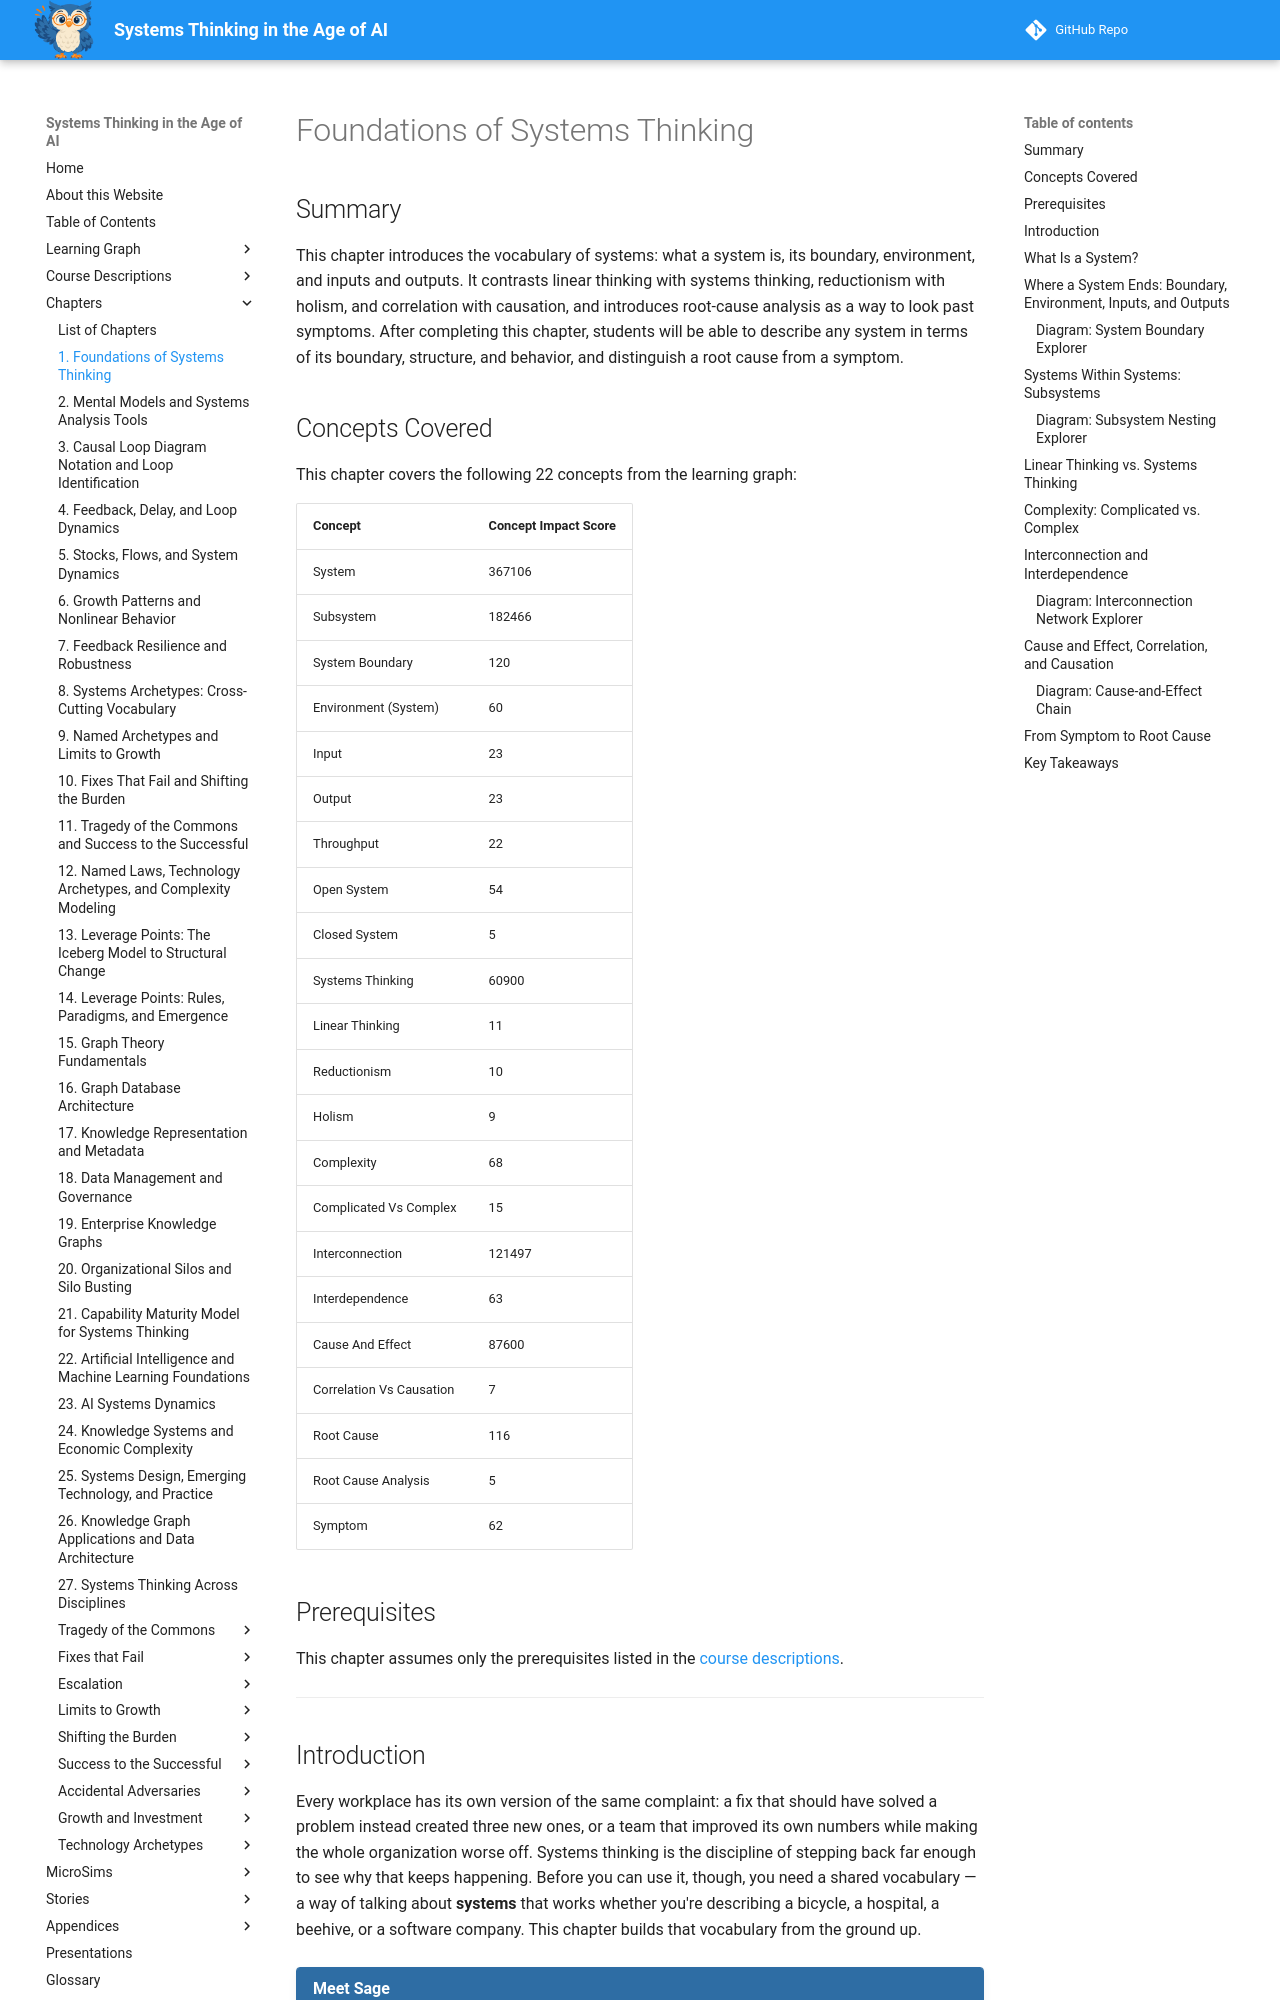

repository: dmccreary/systems-thinking · page: chapters/01-foundations-of-systems-thinking/index.html · generator: mkdocs

---
title: Foundations of Systems Thinking
description: An introduction to systems, boundaries, environments, subsystems, linear versus systems thinking, complexity, interconnection, and root-cause analysis.
generated_by: claude skill chapter-content-generator
date: 2026-09-17 11:35:55
version: 1.10
---

# Foundations of Systems Thinking

## Summary

This chapter introduces the vocabulary of systems: what a system is, its boundary, environment, and inputs and outputs. It contrasts linear thinking with systems thinking, reductionism with holism, and correlation with causation, and introduces root-cause analysis as a way to look past symptoms. After completing this chapter, students will be able to describe any system in terms of its boundary, structure, and behavior, and distinguish a root cause from a symptom.

## Concepts Covered

This chapter covers the following 22 concepts from the learning graph:

| Concept | Concept Impact Score |
|---------|-----------------------|
| System | 367106 |
| Subsystem | 182466 |
| System Boundary | 120 |
| Environment (System) | 60 |
| Input | 23 |
| Output | 23 |
| Throughput | 22 |
| Open System | 54 |
| Closed System | 5 |
| Systems Thinking | 60900 |
| Linear Thinking | 11 |
| Reductionism | 10 |
| Holism | 9 |
| Complexity | 68 |
| Complicated Vs Complex | 15 |
| Interconnection | 121497 |
| Interdependence | 63 |
| Cause And Effect | 87600 |
| Correlation Vs Causation | 7 |
| Root Cause | 116 |
| Root Cause Analysis | 5 |
| Symptom | 62 |

## Prerequisites

This chapter assumes only the prerequisites listed in the [course descriptions](../../course-descriptions/index.md).

---

## Introduction

Every workplace has its own version of the same complaint: a fix that should have solved a problem instead created three new ones, or a team that improved its own numbers while making the whole organization worse off. Systems thinking is the discipline of stepping back far enough to see why that keeps happening. Before you can use it, though, you need a shared vocabulary — a way of talking about **systems** that works whether you're describing a bicycle, a hospital, a beehive, or a software company. This chapter builds that vocabulary from the ground up.

!!! mascot-welcome "Meet Sage"
    ![Sage the owl waving hello](../../img/mascot/welcome.png){ class="mascot-admonition-img" }
    Whoo there, fellow systems thinker! I'm Sage — an owl with slate-blue feathers, a cream chest, and a pair of small round glasses I never take off, because they help me see the big picture. I'll be popping up throughout this book, and here's exactly what I'm here to do:

    1. **Welcome:** I open each chapter with a short welcome, like this one, so you know what's coming and why it's worth your time.
    2. **Think:** When we hit a genuine "aha" moment — a new way of seeing something — I'll pause and think out loud with you.
    3. **Tip:** When there's a shortcut that saves you real effort, I'll whisper it to you as a tip.
    4. **Warn:** When I can see a mistake coming because I've watched it trip up other explorers before, I'll warn you and show you the way around it.
    5. **Encourage:** When something is genuinely hard, I'll say so plainly and remind you that struggling with it is normal, not a sign you're behind.
    6. **Celebrate:** And when you've truly mastered something, I'll celebrate it with you — by name, not just "good job."

    If I'm not doing one of those six things, I'm not in the chapter — I only show up when I have something worth saying. Let's zoom out and see the whole system!
